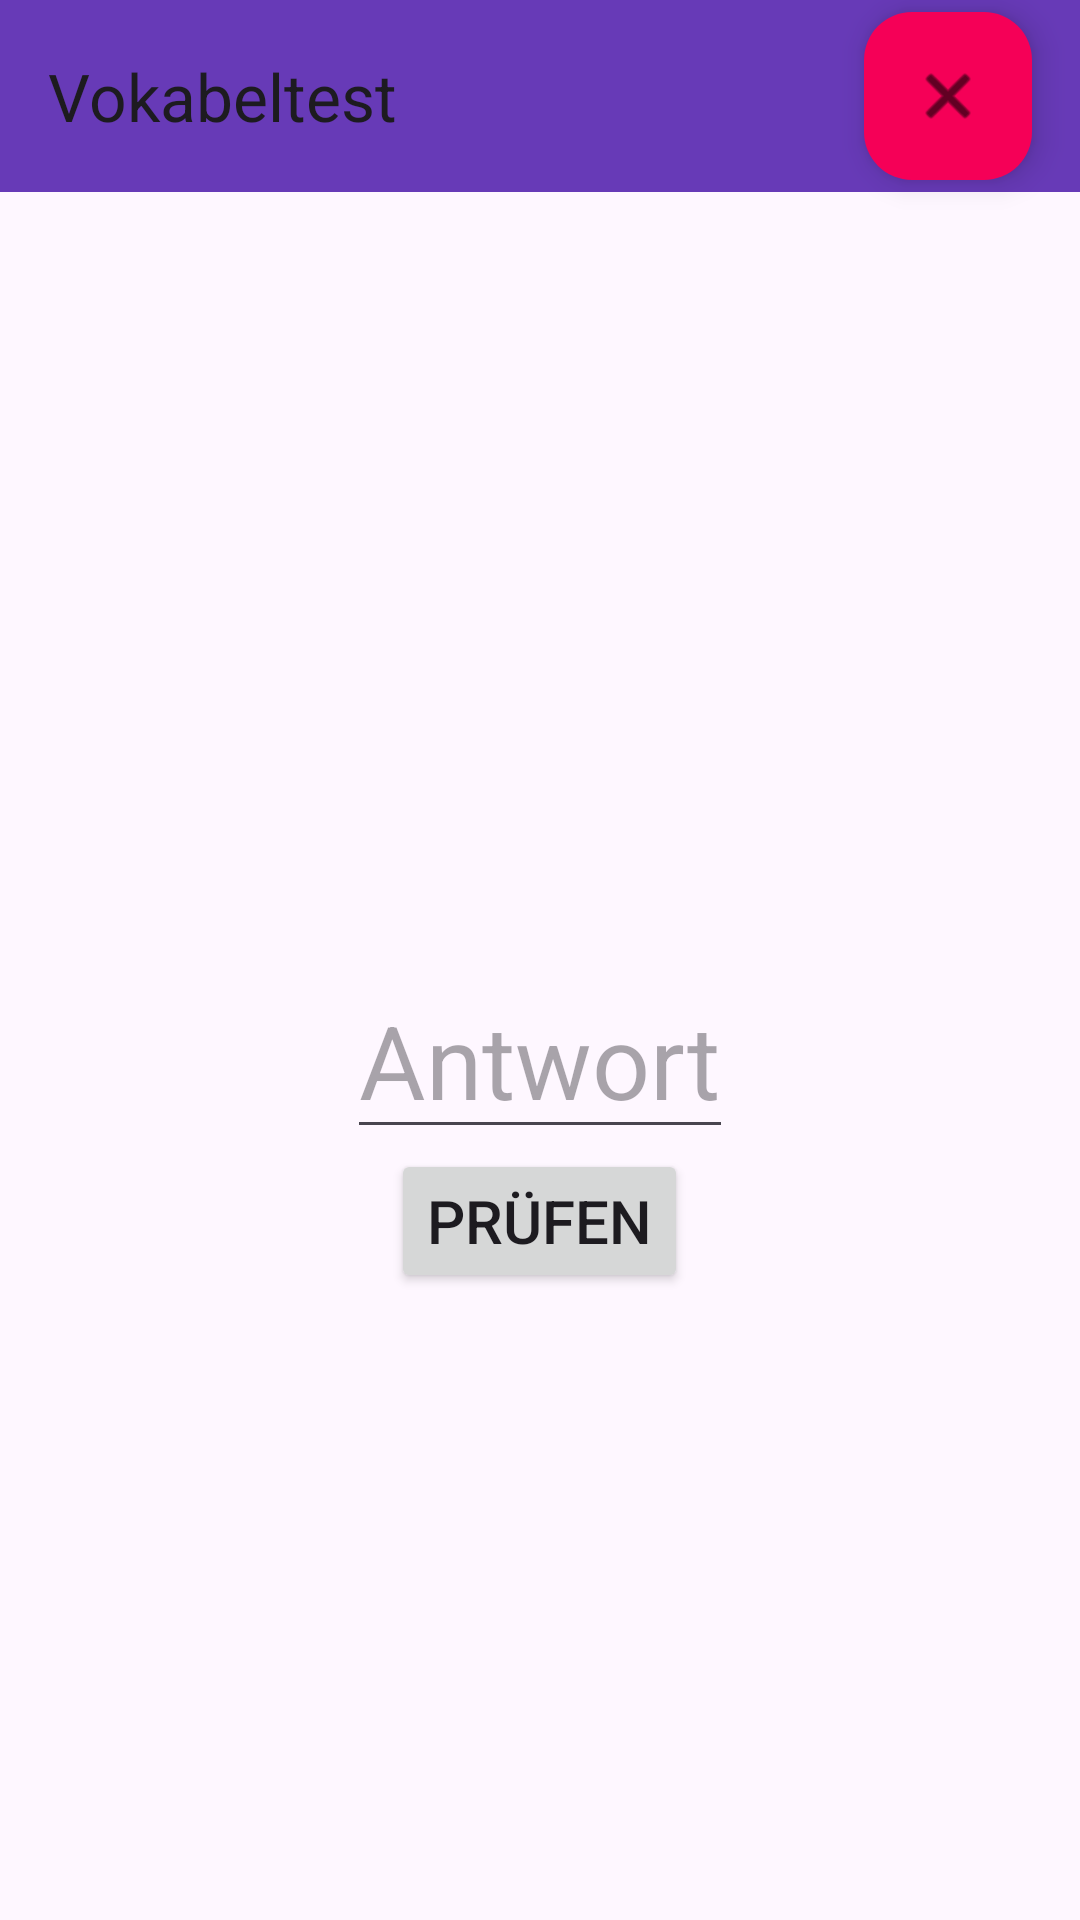

The Android layout XML behind this screen, and the referenced resources:
<!-- AndroidManifest.xml: application theme Theme.EnglischVokabeln -->
<!-- res/layout/activity_test_vocables.xml -->
<?xml version="1.0" encoding="utf-8"?>
<androidx.coordinatorlayout.widget.CoordinatorLayout xmlns:android="http://schemas.android.com/apk/res/android"
    xmlns:app="http://schemas.android.com/apk/res-auto"
    xmlns:tools="http://schemas.android.com/tools"
    android:layout_width="match_parent"
    android:layout_height="match_parent"
    android:layout_marginTop="3dp"
    android:fitsSystemWindows="true"
    tools:context=".TestVocables">

    <com.google.android.material.appbar.AppBarLayout
        android:layout_width="match_parent"
        android:layout_height="match_parent"
        android:fitsSystemWindows="true">

        <com.google.android.material.appbar.MaterialToolbar
            android:id="@+id/materialToolbar2"
            android:layout_width="match_parent"
            android:layout_height="wrap_content"
            android:background="#673AB7"
            android:minHeight="?attr/actionBarSize"
            android:theme="?attr/actionBarTheme"
            app:title="Vokabeltest" />

        <LinearLayout
            android:layout_width="match_parent"
            android:layout_height="match_parent"
            android:baselineAligned="false"
            android:gravity="center"
            android:orientation="vertical">

            <TextView
                android:id="@+id/textAsk"
                android:layout_width="wrap_content"
                android:layout_height="wrap_content"
                android:height="48dp"
                android:text=""
                android:textSize="34sp" />

            <EditText
                android:id="@+id/textAnswer"
                android:layout_width="wrap_content"
                android:layout_height="wrap_content"
                android:autofillHints="Antwort"
                android:height="48dp"
                android:focusable="auto"
                android:focusableInTouchMode="true"
                android:hint="@string/answer"
                android:inputType="textNoSuggestions"
                android:textSize="34sp" />

            <Button
                android:id="@+id/button2"
                android:layout_width="wrap_content"
                android:layout_height="wrap_content"
                android:text="@string/check"
                android:textSize="20sp" />
        </LinearLayout>

    </com.google.android.material.appbar.AppBarLayout>

    <com.google.android.material.floatingactionbutton.FloatingActionButton
        android:id="@+id/stopTestView"
        android:layout_width="wrap_content"
        android:layout_height="wrap_content"
        android:layout_gravity="end"
        android:layout_marginTop="4dp"
        android:layout_marginEnd="16dp"
        android:clickable="true"
        android:contentDescription="@string/exit_test"
        android:focusable="true"
        app:backgroundTint="#F50057"
        app:tint="@color/black"
        app:srcCompat="@android:drawable/ic_menu_close_clear_cancel" />

</androidx.coordinatorlayout.widget.CoordinatorLayout>
<!-- resources referenced by this layout -->
<resources>
  <string name="answer">Antwort</string>
  <string name="check">Prüfen</string>
  <string name="exit_test">Test abbrechen</string>
  <style name="Theme.EnglischVokabeln" parent="Base.Theme.EnglischVokabeln">
          <item name="android:textColor">@color/black</item>
          <item name="dialogTheme">@style/Theme.AppCompat.DayNight</item>
      </style>
  <style name="Base.Theme.EnglischVokabeln" parent="Theme.Material3.DayNight.NoActionBar">
          
          
      </style>
  <!-- not gathered from this repository: default colours our renderer supplied (Android Studio template values) -->
  <color name="black">#FF000000</color>
</resources>
